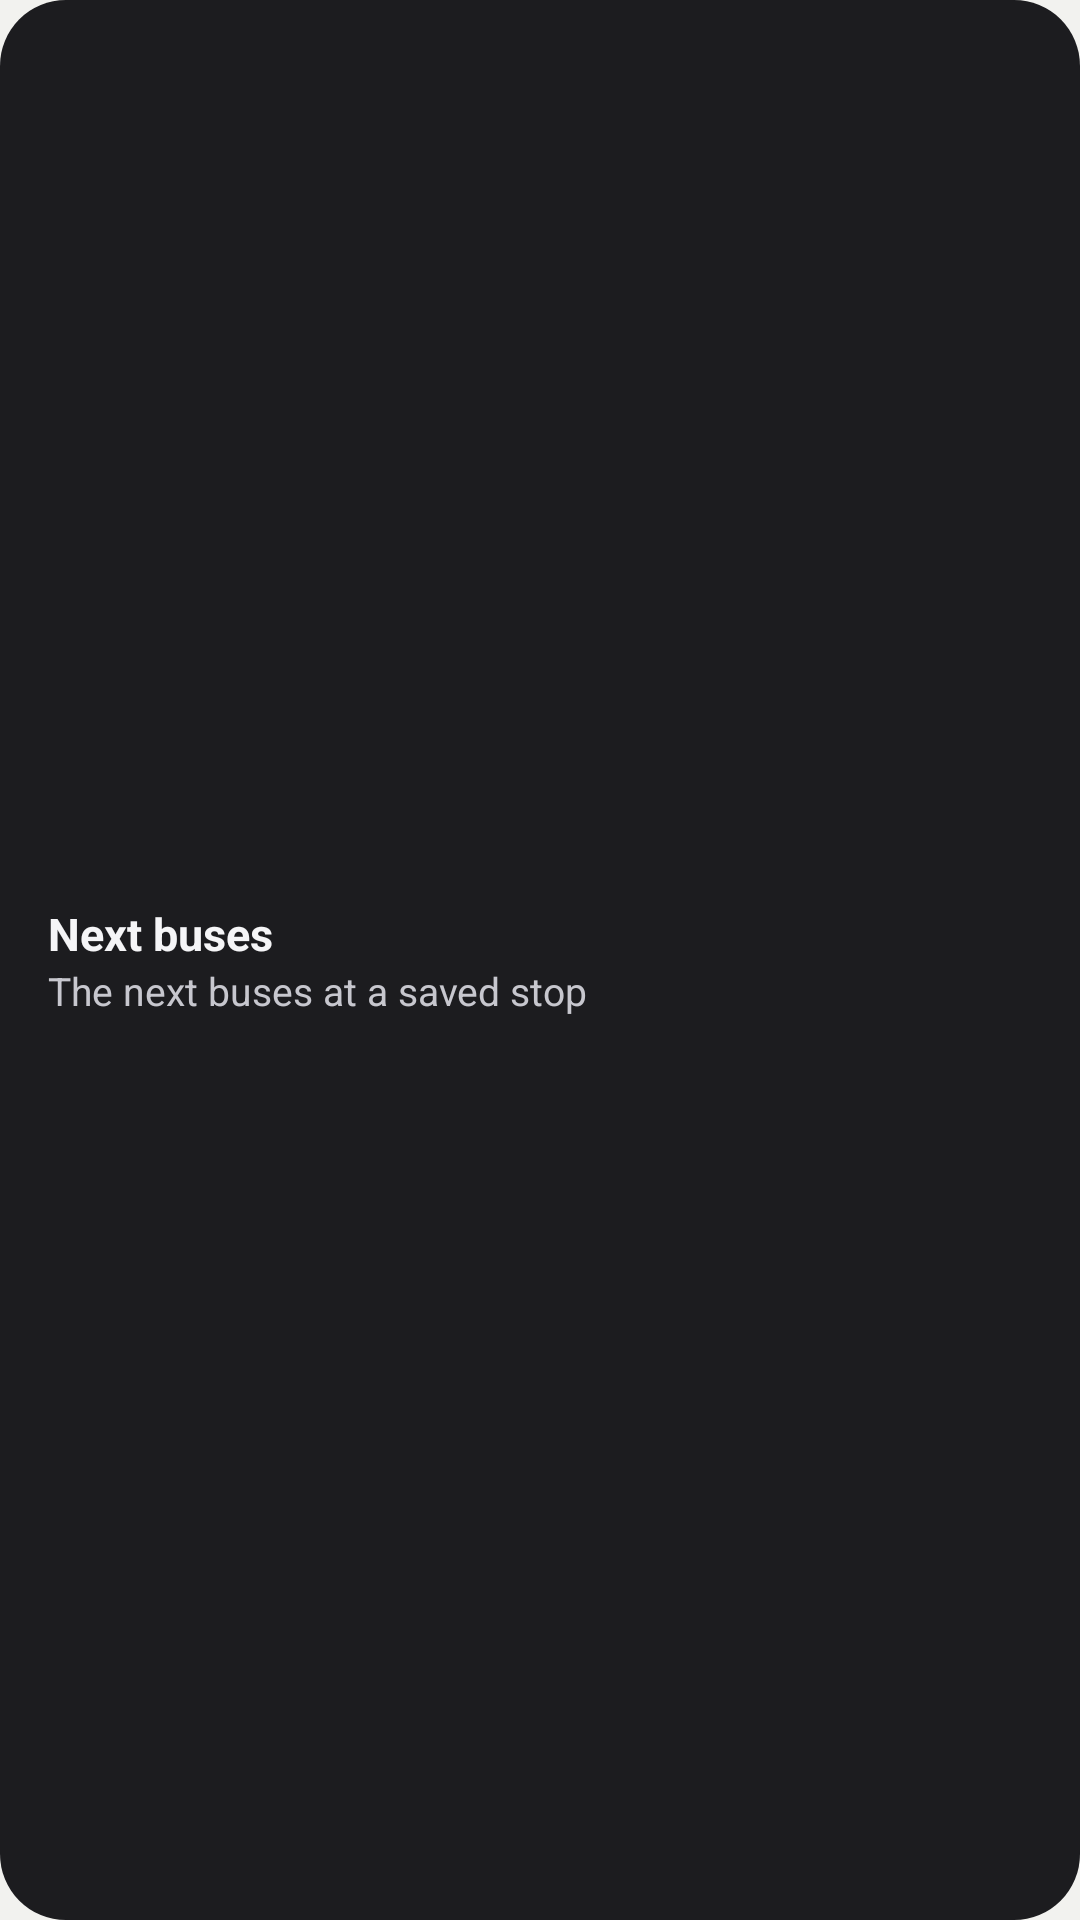

Layout XML and referenced resources for this Android screen:
<!-- AndroidManifest.xml: application theme Theme.Kav -->
<!-- res/layout/widget_departures.xml -->
<?xml version="1.0" encoding="utf-8"?>
<FrameLayout xmlns:android="http://schemas.android.com/apk/res/android"
    android:layout_width="match_parent"
    android:layout_height="match_parent">

    <ImageView
        android:layout_width="match_parent"
        android:layout_height="match_parent"
        android:importantForAccessibility="no"
        android:scaleType="fitXY"
        android:src="@drawable/widget_bg"
        android:tint="#FF1C1C1F" />

    <LinearLayout
        android:layout_width="match_parent"
        android:layout_height="match_parent"
        android:gravity="center_vertical"
        android:orientation="vertical"
        android:padding="16dp">

        <TextView
            android:layout_width="match_parent"
            android:layout_height="wrap_content"
            android:maxLines="1"
            android:text="@string/widget_next_buses"
            android:textAlignment="viewStart"
            android:textColor="#FFF5F5F7"
            android:textSize="15sp"
            android:textStyle="bold" />

        <TextView
            android:layout_width="match_parent"
            android:layout_height="wrap_content"
            android:ellipsize="end"
            android:maxLines="2"
            android:text="@string/widget_departures_description"
            android:textAlignment="viewStart"
            android:textColor="#FFC7C7CE"
            android:textSize="13sp" />
    </LinearLayout>
</FrameLayout>
<!-- resources referenced by this layout -->
<resources>
  <!-- drawable widget_bg (drawable) -->
  <?xml version="1.0" encoding="utf-8"?>
  <shape xmlns:android="http://schemas.android.com/apk/res/android" android:shape="rectangle">
      <corners android:radius="22dp" />
      <solid android:color="#FFFFFFFF" />
  </shape>
  <string name="widget_departures_description">The next buses at a saved stop</string>
  <string name="widget_next_buses">Next buses</string>
  <style name="Theme.Kav" parent="android:Theme.Material.NoActionBar">
          <item name="android:windowBackground">@color/kav_launch_bg</item>
          <item name="android:statusBarColor">@android:color/transparent</item>
          <item name="android:navigationBarColor">@android:color/transparent</item>
          <item name="android:windowLightStatusBar">@bool/kav_launch_light</item>
      </style>
  <color name="kav_launch_bg">#F2F2EF</color>
</resources>
